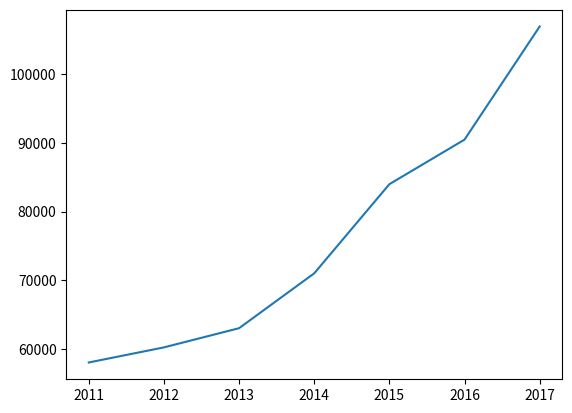

Generate this figure with matplotlib:
import matplotlib.pyplot as plt

x_data = ['2011','2012','2013','2014','2015','2016','2017']
y_data = [58000,60200,63000,71000,84000,90500,107000]

plt.plot(x_data,y_data)
plt.savefig('pic.png')
# plt.show()